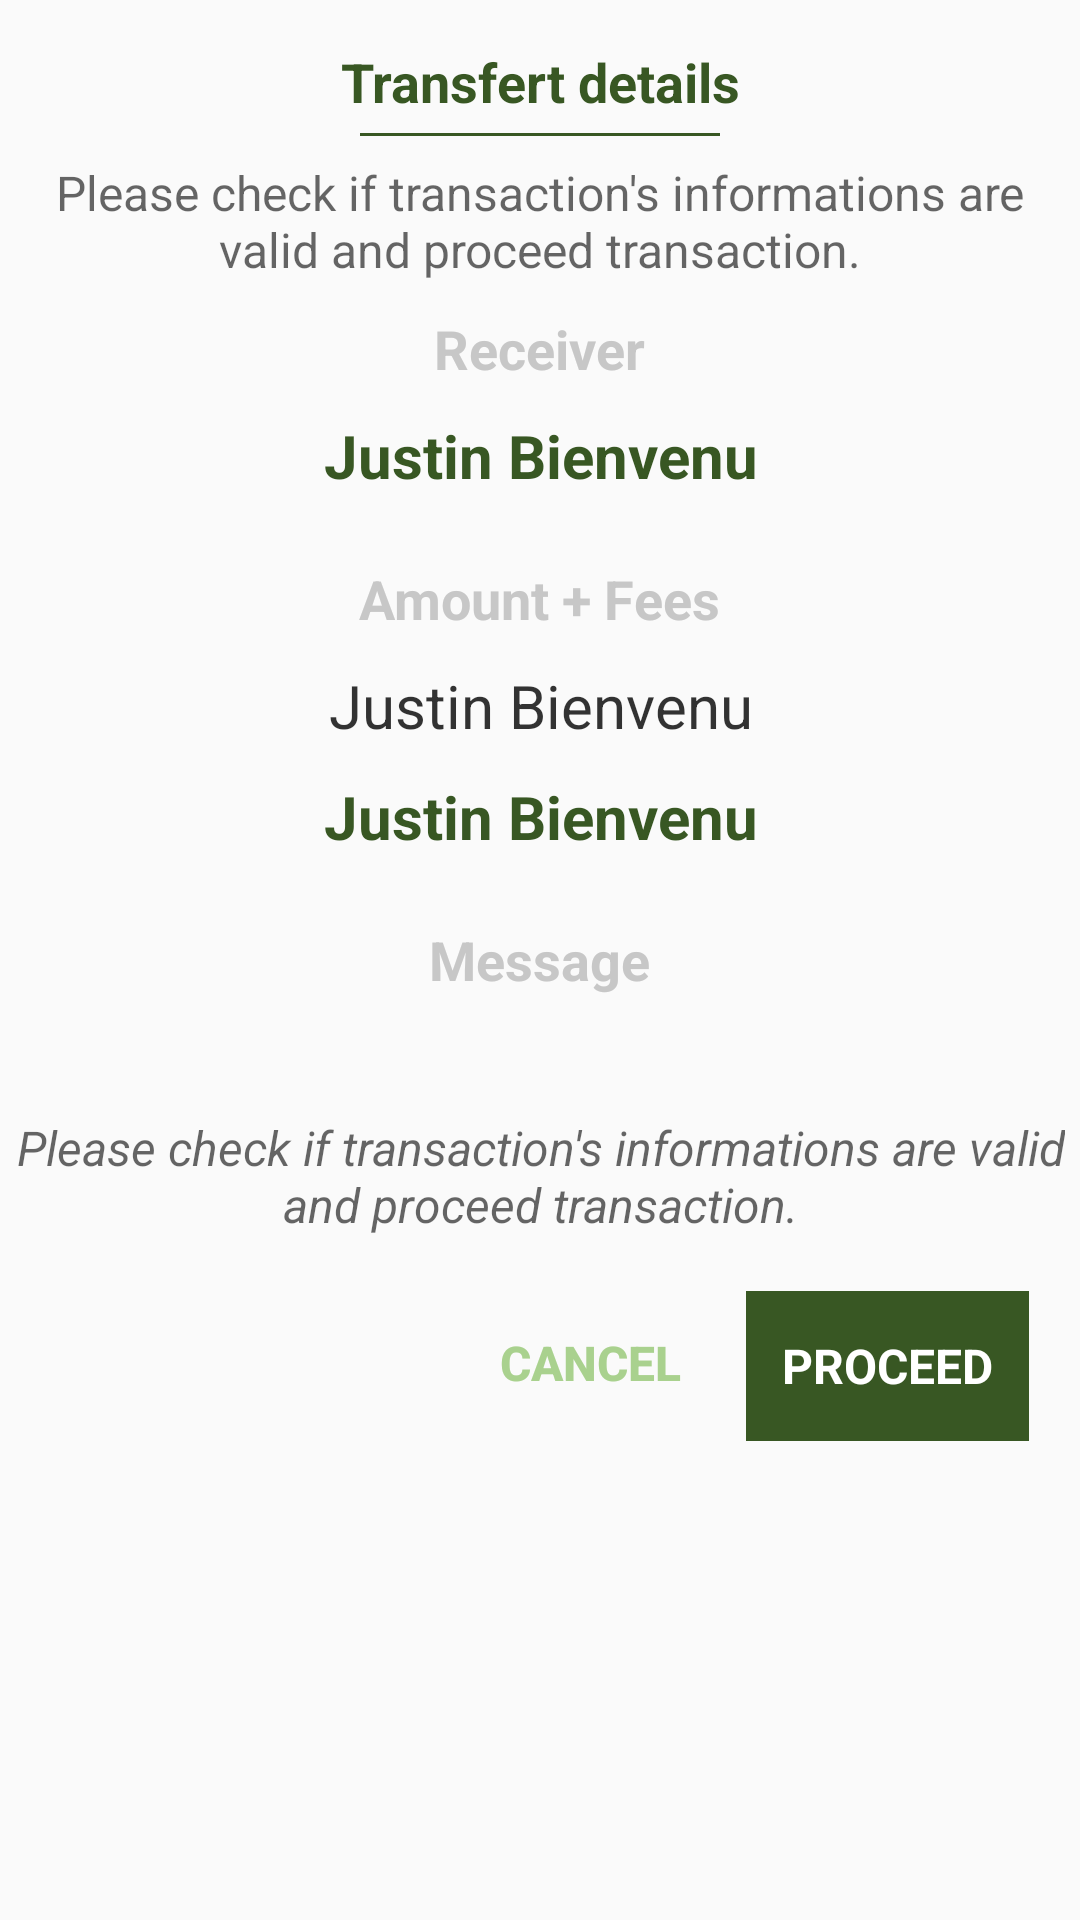

Here is an Android app screen rendered from its layout file. Give the layout XML and the strings, colors and styles it references.
<!-- AndroidManifest.xml: application theme AppTheme -->
<!-- res/layout/fragment_transaction_details.xml -->
<?xml version="1.0" encoding="utf-8"?>
<LinearLayout xmlns:android="http://schemas.android.com/apk/res/android"
    xmlns:tools="http://schemas.android.com/tools"
    android:layout_width="match_parent"
    android:layout_height="wrap_content"
    tools:context=".ui.Fragment.TransactionDetailsFragment"
    android:orientation="vertical">

    <View
        android:layout_width="match_parent"
        android:layout_height="1dp" />

    <android.support.v4.widget.NestedScrollView
        android:layout_width="match_parent"
        android:layout_height="match_parent">

        <LinearLayout
            android:layout_width="match_parent"
            android:layout_height="match_parent"
            android:orientation="vertical"
            android:padding="5dp">

            <View
                android:layout_width="match_parent"
                android:layout_height="1dp" />

            <TextView
                android:id="@+id/transaction_details_header"
                android:layout_width="wrap_content"
                android:layout_gravity="center_horizontal"
                android:layout_marginTop="3dp"
                android:gravity="center"
                android:padding="5dp"
                android:text="@string/transfert_details_label"
                android:textColor="@color/colorPrimary"
                android:textSize="18dp"
                android:textStyle="bold"
                android:layout_height="wrap_content" />

            <View
                android:layout_width="120dp"
                android:layout_height="1dp"
                android:layout_gravity="center_horizontal"
                android:background="@color/colorPrimary" />

            <TextView
                android:layout_width="match_parent"
                android:layout_height="wrap_content"
                android:textColor="#99000000"
                android:textSize="16sp"
                android:text="@string/transaction_details_message"
                android:layout_marginTop="8dp"
                android:gravity="center_horizontal"/>

            <TextView
                android:layout_width="wrap_content"
                android:layout_height="wrap_content"
                android:layout_marginTop="5dp"
                android:layout_weight="0.80"
                android:gravity="center"
                android:layout_gravity="center_horizontal"
                android:padding="5dp"
                android:text="@string/receiver_label"
                android:textColor="@color/gray_text_profile"
                android:textSize="18dp"
                android:id="@+id/receiver_label"
                android:textStyle="bold"
                android:layout_toLeftOf="@id/receiver"/>

            <EditText
                style="@style/signin_edittext_style"
                android:layout_height="wrap_content"
                android:padding="5dp"
                android:hint="First name"
                android:text="Justin Bienvenu"
                android:id="@+id/receiver"
                android:gravity="center_horizontal"
                android:focusable="false"
                android:singleLine="false"
                android:textColor="@color/colorPrimary"
                android:textStyle="bold" />

            <TextView
                android:layout_width="wrap_content"
                android:layout_height="wrap_content"
                android:layout_weight="0.80"
                android:gravity="center"
                android:layout_gravity="center_horizontal"
                android:padding="5dp"
                android:text="@string/amount_fees_total_label"
                android:textColor="@color/gray_text_profile"
                android:textSize="18dp"
                android:textStyle="bold"
                android:layout_toLeftOf="@id/receiver"
                android:layout_marginTop="12dp"/>

            <EditText
                style="@style/signin_edittext_style"
                android:layout_height="wrap_content"
                android:padding="5dp"
                android:hint="First name"
                android:text="Justin Bienvenu"
                android:id="@+id/amount_fees"
                android:gravity="center_horizontal"
                android:focusable="false"
                android:textColor="#CC000000"
                android:textStyle="normal" />

            <EditText
                style="@style/signin_edittext_style"
                android:layout_height="wrap_content"
                android:padding="5dp"
                android:hint="First name"
                android:text="Justin Bienvenu"
                android:id="@+id/total"
                android:textSize="20sp"
                android:gravity="center_horizontal"
                android:focusable="false"
                android:textColor="@color/colorPrimary"
                android:textStyle="bold" />

            <TextView
                android:layout_width="wrap_content"
                android:layout_height="wrap_content"
                android:layout_weight="0.80"
                android:gravity="center"
                android:layout_gravity="center_horizontal"
                android:padding="5dp"
                android:text="@string/message_label"
                android:textColor="@color/gray_text_profile"
                android:textSize="18dp"
                android:textStyle="bold"
                android:layout_marginTop="12dp"/>

            <TextView
                android:layout_width="match_parent"
                android:layout_height="wrap_content"
                android:textColor="#CC000000"
                android:textStyle="normal"
                android:textSize="16sp"
                android:id="@+id/transaction_message"
                android:layout_marginTop="1dp"
                android:gravity="center_horizontal"/>

            <TextView
                android:layout_width="match_parent"
                android:layout_height="wrap_content"
                android:textColor="#99000000"
                android:textStyle="italic"
                android:textSize="16sp"
                android:text="@string/transaction_details_message"
                android:layout_marginTop="12dp"
                android:gravity="center_horizontal"/>

            <RelativeLayout
                android:layout_width="match_parent"
                android:layout_height="wrap_content"
                android:layout_marginTop="18dp"
                android:layout_marginBottom="8dp">

                <TextView
                    android:id="@+id/proceed"
                    style="@style/orange_submit_button"
                    android:layout_width="wrap_content"
                    android:paddingRight="12dp"
                    android:paddingLeft="12dp"
                    android:layout_height="50dp"
                    android:textSize="16sp"
                    android:layout_alignParentRight="true"
                    android:text="@string/proceed"
                    android:layout_marginRight="12dp"/>

                <android.support.v7.widget.AppCompatButton
                    android:layout_width="wrap_content"
                    android:layout_height="wrap_content"
                    style="@style/Base.Widget.AppCompat.Button.Borderless.Colored"
                    android:text="@string/cancel"
                    android:id="@+id/cancel"
                    android:textStyle="bold"
                    android:textSize="16sp"
                    android:layout_toLeftOf="@id/proceed"
                    android:layout_marginRight="8dp"/>

            </RelativeLayout>

        </LinearLayout>

    </android.support.v4.widget.NestedScrollView>

</LinearLayout>
<!-- resources referenced by this layout -->
<resources>
  <color name="colorPrimary">#385723</color>
  <color name="gray_text_profile">#c7c7c7</color>
  <string name="amount_fees_total_label">Amount + Fees</string>
  <string name="cancel">Cancel</string>
  <string name="message_label">Message</string>
  <string name="proceed">PROCEED</string>
  <string name="receiver_label">Receiver</string>
  <string name="transaction_details_message">Please check if transaction\'s informations are valid and proceed transaction.</string>
  <string name="transfert_details_label">Transfert details</string>
  <style name="orange_submit_button">
          <item name="android:layout_width">match_parent</item>
          <item name="android:layout_height">60dp</item>
          <item name="android:gravity">center</item>
          <item name="android:textColor">@android:color/white</item>
          <item name="android:textSize">24dp</item>
          <item name="android:textStyle">bold</item>
          <item name="android:background">@color/colorPrimary</item>
  
      </style>
  <style name="signin_edittext_style">
          <item name="android:layout_width">match_parent</item>
          <item name="android:layout_height">50dp</item>
          <item name="android:singleLine">true</item>
          <item name="android:background">@android:color/transparent</item>
          <item name="android:gravity">center_vertical</item>
          <item name="android:padding">3dp</item>
          <item name="android:textSize">20dp</item>
      </style>
  <style name="AppTheme" parent="Theme.AppCompat.Light.DarkActionBar">
          
          <item name="colorPrimary">@color/colorPrimary</item>
          <item name="colorPrimaryDark">@color/colorPrimaryDark</item>
          <item name="colorAccent">@color/colorAccent</item>
          <item name="windowActionBar">false</item>
          <item name="windowNoTitle">true</item>
      </style>
  <color name="colorPrimaryDark">#385723</color>
  <color name="colorAccent">#a9d18e</color>
</resources>
